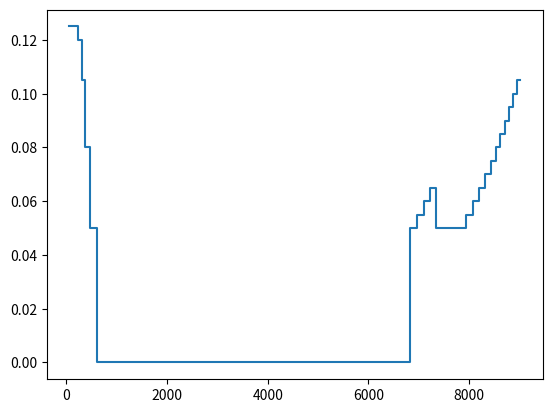

This chart was generated by the following Python code:
import numpy as np
from matplotlib import pyplot as plt
import collections

# d = collections.deque(maxlen=10)
# for i in range(0,20):
#     d.append(i)
#     print(d)
#     print(sum(d)/float(len(d)))

V_ow = 0.5
V_prev = V_ow
lat = 100
buf = 5

I_recv = 15
I_hist = collections.deque(maxlen=buf)

#grace time provided by simultaneous retransmission
tgrace = 0

vel = []
time = []

rt = [0,0,0,0,0,0,0,0,0,400,350,325,300,275,250,225,200,0,0,0,0,0,0,0,0,0,0,0]
ts = [0.0]
wait = [0.0]
for i in range(1,len(rt)):
    for j in range(i, i+buf+1):
        if j < len(rt):
            if(rt[j] > 0):
                b_loss = j-i-buf
                break
            else:
                b_loss = 0
        
    
    print(b_loss)
    #obtain velocity, capping acceleration for smoothing - quadratic deceleration
    V_cw = max(((V_ow-(V_ow*0.75))/(-1*(buf)**2))*((b_loss)**2-buf**2),0.05)
    V_cw = min(V_cw, V_prev+V_ow*0.01)
    V_prev = V_cw
    
    I_snd = I_recv*(V_ow/V_cw)
    #obtain execution timestamp
    ts.append(ts[i-1]+I_snd)
    
    t_rt = ts[i-1]+ 2*lat + rt[i]*I_recv - tgrace if rt[i]>0 else 0
    
    rt_credit = 2*lat + rt[i]*I_recv
    #If additional waiting time is incurred, fill up to b_oper buffer again
    if(ts[i] < t_rt): #Time taken for packet to arrive means that we have to wait
        #Check other packets in b_oper 
        for j in range(i+1, i+buf):
            try:
                #take an interval
                rt_credit -= I_recv
                #Check if additional waiting time is required
                if rt_credit < 2*lat + rt[j]*I_recv:
                    #add the additional wait time to t_rt
                    t_rt += 2*lat + rt[j]*I_recv - rt_credit 
                    #set rt to 0 
                    rt[j] = 0
                else:
                    #consider it done
                    rt[j] = 0
            except IndexError:
                break
                
            # if t_rt < 2*lat+rt[j]*I_recv:
            #     t_rt += 
            pass     
        #Process the buffer waiting time - t_rt is the time at +0
        wait.append(t_rt)   
        #the grace time for the following packets is the additional wait time incurred
        #i.e. the difference between the expected execution and the actual
        tgrace = t_rt - ts[i]
        ts[i] = t_rt + I_snd
        vel.append(0)
        time.append(t_rt)
    else:
        wait.append(0)
        
    t_grace = max(0, tgrace - I_snd)
    I_hist.append(I_snd)
    vel.append(V_cw)
    time.append(ts[i])
    
plt

print("TS")
print(ts)
print("WAIT")
print(wait)

plt.step(time,vel)
plt.show()